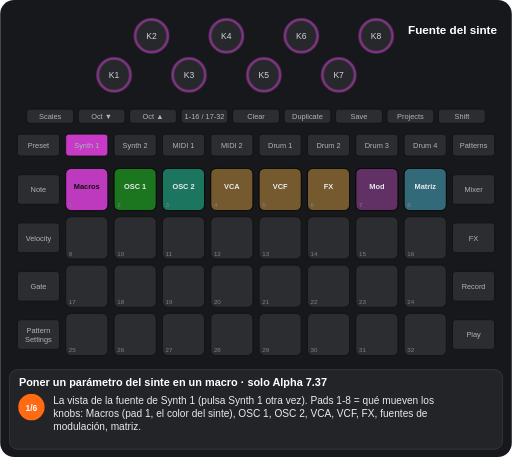
t = 0.00 s
t = 1.88 s: frame unchanged from t = 0.00 s, image omitted
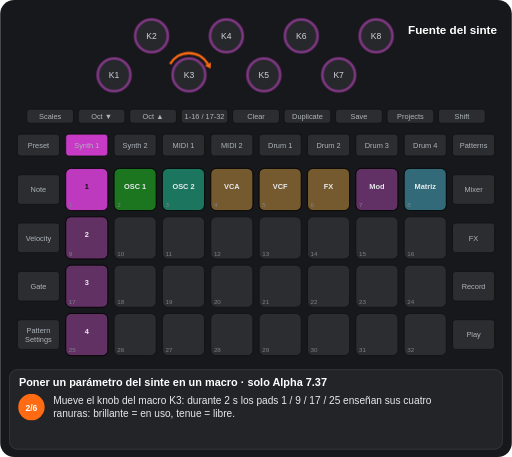
t = 3.57 s
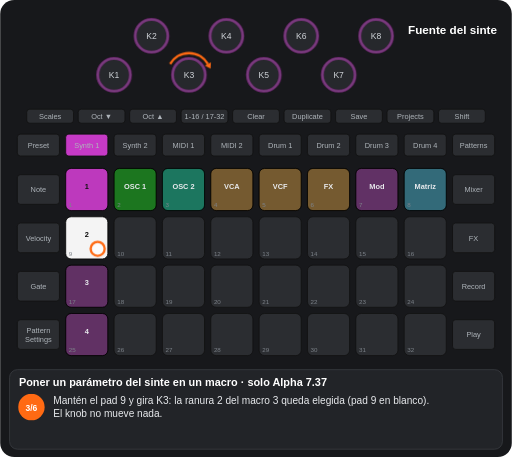
t = 5.13 s
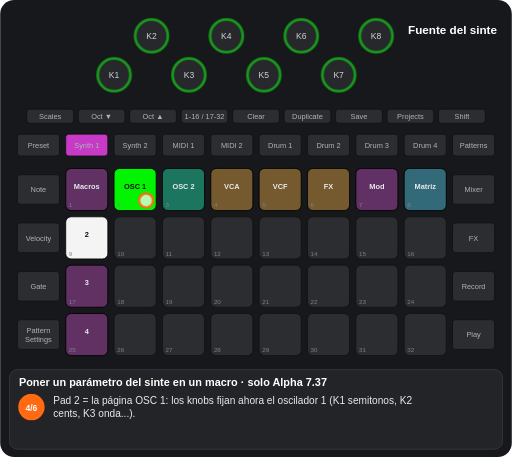
t = 6.67 s
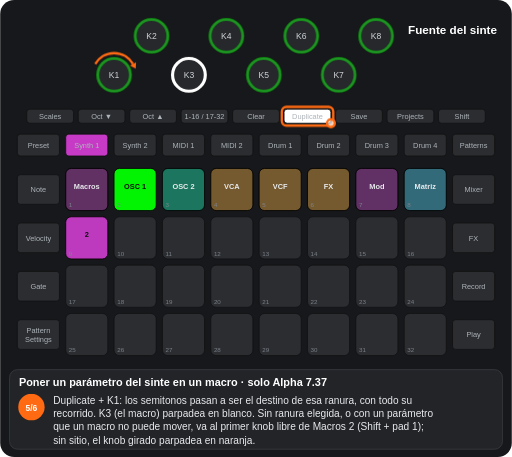
t = 8.49 s

The animated SVG that drew these frames (rendered in a browser with its animation timeline set to each time). Animation: 15 CSS @keyframes rules; frames cover the first 8.49 s, repeats indefinitely.

<svg xmlns="http://www.w3.org/2000/svg" viewBox="0 0 656 586" width="656" height="586" font-family="Arial, Helvetica, sans-serif" role="img" aria-label="Poner un parámetro del sinte en un macro · solo Alpha 7.37"><title>Poner un parámetro del sinte en un macro · solo Alpha 7.37</title><style>.kb{fill:#26282c;stroke:#3a3d42;stroke-width:2}.kt{font-size:11px;fill:#cfd3d8;text-anchor:middle}.u{fill:#2b2d31;stroke:#111}.bt{font-size:9.5px;fill:#aeb4ba;text-anchor:middle}.pn{font-size:8px;fill:#7d838a}.pl{font-size:9.5px;font-weight:bold;text-anchor:middle}.kl{font-size:10px;fill:#cfd3d8;text-anchor:middle}.fg{fill:#fff;fill-opacity:.7;stroke:#ff6a13;stroke-width:3}.fo{fill:none;stroke:#ff6a13;stroke-width:3}.ta{fill:none;stroke:#ff6a13;stroke-width:3}.vw{font-size:15px;font-weight:bold;fill:#fff;text-anchor:middle}.ti{font-size:14px;font-weight:bold;fill:#fff}.cp{font-size:13px;fill:#e8eaed}.sn{font-size:11px;font-weight:bold;fill:#fff;text-anchor:middle}.b{animation:b .6s step-end infinite}@keyframes b{0%{opacity:1}50%{opacity:0}100%{opacity:0}}.v{animation:v 1.2s ease-in-out infinite}@keyframes v{0%{opacity:1}50%{opacity:.3}100%{opacity:1}}.g0{animation:kg0 13488ms step-end infinite}@keyframes kg0{0%{opacity:1}18.535%{opacity:0}81.465%{opacity:1}100%{opacity:1}}.g1{animation:kg1 13488ms step-end infinite}@keyframes kg1{0%{opacity:1}48.91%{opacity:0}81.465%{opacity:1}100%{opacity:1}}.g2{animation:kg2 13488ms step-end infinite;opacity:0}@keyframes kg2{0%{opacity:0}18.535%{opacity:1}48.91%{opacity:0}100%{opacity:0}}.g3{animation:kg3 13488ms step-end infinite;opacity:0}@keyframes kg3{0%{opacity:0}18.535%{opacity:1}34.423%{opacity:0}100%{opacity:0}}.g4{animation:kg4 13488ms step-end infinite;opacity:0}@keyframes kg4{0%{opacity:0}18.535%{opacity:1}62.93%{opacity:0}100%{opacity:0}}.g5{animation:kg5 13488ms step-end infinite;opacity:0}@keyframes kg5{0%{opacity:0}34.423%{opacity:1}62.93%{opacity:0}100%{opacity:0}}.g6{animation:kg6 13488ms step-end infinite;opacity:0}@keyframes kg6{0%{opacity:0}48.91%{opacity:1}81.465%{opacity:0}100%{opacity:0}}.g7{animation:kg7 13488ms step-end infinite;opacity:0}@keyframes kg7{0%{opacity:0}62.93%{opacity:1}81.465%{opacity:0}100%{opacity:0}}.g8{animation:kg8 13488ms step-end infinite;opacity:0}@keyframes kg8{0%{opacity:0}48.91%{opacity:1}62.93%{opacity:0}100%{opacity:0}}.g9{animation:kg9 13488ms step-end infinite;opacity:0}@keyframes kg9{0%{opacity:0}18.535%{opacity:1}48.91%{opacity:0}81.465%{opacity:1}100%{opacity:1}}.g10{animation:kg10 13488ms step-end infinite;opacity:0}@keyframes kg10{0%{opacity:0}34.423%{opacity:1}48.91%{opacity:0}100%{opacity:0}}.g11{animation:kg11 13488ms step-end infinite;opacity:0}@keyframes kg11{0%{opacity:0}81.465%{opacity:1}100%{opacity:1}}.g12{animation:kg12 13488ms step-end infinite}@keyframes kg12{0%{opacity:1}18.535%{opacity:0}100%{opacity:0}}</style><rect width="656" height="586" rx="18" fill="#17181b"/><circle cx="146" cy="96" r="21" class="kb"/><text x="146" y="100" class="kt">K1</text><circle cx="194" cy="46" r="21" class="kb"/><text x="194" y="50" class="kt">K2</text><circle cx="242" cy="96" r="21" class="kb"/><text x="242" y="100" class="kt">K3</text><circle cx="290" cy="46" r="21" class="kb"/><text x="290" y="50" class="kt">K4</text><circle cx="338" cy="96" r="21" class="kb"/><text x="338" y="100" class="kt">K5</text><circle cx="386" cy="46" r="21" class="kb"/><text x="386" y="50" class="kt">K6</text><circle cx="434" cy="96" r="21" class="kb"/><text x="434" y="100" class="kt">K7</text><circle cx="482" cy="46" r="21" class="kb"/><text x="482" y="50" class="kt">K8</text><rect x="34" y="140" width="60" height="18" rx="4" class="u"/><text x="64" y="152.5" class="bt">Scales</text><rect x="100" y="140" width="60" height="18" rx="4" class="u"/><text x="130" y="152.5" class="bt">Oct ▼</text><rect x="166" y="140" width="60" height="18" rx="4" class="u"/><text x="196" y="152.5" class="bt">Oct ▲</text><rect x="232" y="140" width="60" height="18" rx="4" class="u"/><text x="262" y="152.5" class="bt">1-16 / 17-32</text><rect x="298" y="140" width="60" height="18" rx="4" class="u"/><text x="328" y="152.5" class="bt">Clear</text><rect x="364" y="140" width="60" height="18" rx="4" class="u"/><text x="394" y="152.5" class="bt">Duplicate</text><rect x="430" y="140" width="60" height="18" rx="4" class="u"/><text x="460" y="152.5" class="bt">Save</text><rect x="496" y="140" width="60" height="18" rx="4" class="u"/><text x="526" y="152.5" class="bt">Projects</text><rect x="562" y="140" width="60" height="18" rx="4" class="u"/><text x="592" y="152.5" class="bt">Shift</text><rect x="22" y="172" width="54" height="28" rx="4" class="u"/><text x="49" y="189.5" class="bt">Preset</text><rect x="84" y="172" width="54" height="28" rx="4" class="u"/><text x="111" y="189.5" class="bt">Synth 1</text><rect x="146" y="172" width="54" height="28" rx="4" class="u"/><text x="173" y="189.5" class="bt">Synth 2</text><rect x="208" y="172" width="54" height="28" rx="4" class="u"/><text x="235" y="189.5" class="bt">MIDI 1</text><rect x="270" y="172" width="54" height="28" rx="4" class="u"/><text x="297" y="189.5" class="bt">MIDI 2</text><rect x="332" y="172" width="54" height="28" rx="4" class="u"/><text x="359" y="189.5" class="bt">Drum 1</text><rect x="394" y="172" width="54" height="28" rx="4" class="u"/><text x="421" y="189.5" class="bt">Drum 2</text><rect x="456" y="172" width="54" height="28" rx="4" class="u"/><text x="483" y="189.5" class="bt">Drum 3</text><rect x="518" y="172" width="54" height="28" rx="4" class="u"/><text x="545" y="189.5" class="bt">Drum 4</text><rect x="580" y="172" width="54" height="28" rx="4" class="u"/><text x="607" y="189.5" class="bt">Patterns</text><rect x="22" y="224" width="54" height="38" rx="4" class="u"/><text x="49" y="246.5" class="bt">Note</text><rect x="580" y="224" width="54" height="38" rx="4" class="u"/><text x="607" y="246.5" class="bt">Mixer</text><rect x="22" y="286" width="54" height="38" rx="4" class="u"/><text x="49" y="308.5" class="bt">Velocity</text><rect x="580" y="286" width="54" height="38" rx="4" class="u"/><text x="607" y="308.5" class="bt">FX</text><rect x="22" y="348" width="54" height="38" rx="4" class="u"/><text x="49" y="370.5" class="bt">Gate</text><rect x="580" y="348" width="54" height="38" rx="4" class="u"/><text x="607" y="370.5" class="bt">Record</text><rect x="22" y="410" width="54" height="38" rx="4" class="u"/><text x="49" y="427" class="bt">Pattern</text><text x="49" y="438" class="bt">Settings</text><rect x="580" y="410" width="54" height="38" rx="4" class="u"/><text x="607" y="432.5" class="bt">Play</text><rect x="84" y="216" width="54" height="54" rx="7" class="u"/><rect x="146" y="216" width="54" height="54" rx="7" class="u"/><rect x="208" y="216" width="54" height="54" rx="7" class="u"/><rect x="270" y="216" width="54" height="54" rx="7" class="u"/><rect x="332" y="216" width="54" height="54" rx="7" class="u"/><rect x="394" y="216" width="54" height="54" rx="7" class="u"/><rect x="456" y="216" width="54" height="54" rx="7" class="u"/><rect x="518" y="216" width="54" height="54" rx="7" class="u"/><rect x="84" y="278" width="54" height="54" rx="7" class="u"/><rect x="146" y="278" width="54" height="54" rx="7" class="u"/><rect x="208" y="278" width="54" height="54" rx="7" class="u"/><rect x="270" y="278" width="54" height="54" rx="7" class="u"/><rect x="332" y="278" width="54" height="54" rx="7" class="u"/><rect x="394" y="278" width="54" height="54" rx="7" class="u"/><rect x="456" y="278" width="54" height="54" rx="7" class="u"/><rect x="518" y="278" width="54" height="54" rx="7" class="u"/><rect x="84" y="340" width="54" height="54" rx="7" class="u"/><rect x="146" y="340" width="54" height="54" rx="7" class="u"/><rect x="208" y="340" width="54" height="54" rx="7" class="u"/><rect x="270" y="340" width="54" height="54" rx="7" class="u"/><rect x="332" y="340" width="54" height="54" rx="7" class="u"/><rect x="394" y="340" width="54" height="54" rx="7" class="u"/><rect x="456" y="340" width="54" height="54" rx="7" class="u"/><rect x="518" y="340" width="54" height="54" rx="7" class="u"/><rect x="84" y="402" width="54" height="54" rx="7" class="u"/><rect x="146" y="402" width="54" height="54" rx="7" class="u"/><rect x="208" y="402" width="54" height="54" rx="7" class="u"/><rect x="270" y="402" width="54" height="54" rx="7" class="u"/><rect x="332" y="402" width="54" height="54" rx="7" class="u"/><rect x="394" y="402" width="54" height="54" rx="7" class="u"/><rect x="456" y="402" width="54" height="54" rx="7" class="u"/><rect x="518" y="402" width="54" height="54" rx="7" class="u"/><g class="g0"><rect x="84" y="216" width="54" height="54" rx="7" fill="#c63ac6" fill-opacity="0.95" stroke="#000"/><text x="111" y="242" class="pl" fill="#111">Macros</text></g><g class="g1"><rect x="146" y="216" width="54" height="54" rx="7" fill="#00ff00" fill-opacity="0.35" stroke="#000"/><text x="173" y="242" class="pl" fill="#e8eaed">OSC 1</text></g><rect x="208" y="216" width="54" height="54" rx="7" fill="#00ffb5" fill-opacity="0.35" stroke="#000"/><text x="235" y="242" class="pl" fill="#e8eaed">OSC 2</text><rect x="270" y="216" width="54" height="54" rx="7" fill="#ffaf2f" fill-opacity="0.35" stroke="#000"/><text x="297" y="242" class="pl" fill="#e8eaed">VCA</text><rect x="332" y="216" width="54" height="54" rx="7" fill="#ffaf2f" fill-opacity="0.35" stroke="#000"/><text x="359" y="242" class="pl" fill="#e8eaed">VCF</text><rect x="394" y="216" width="54" height="54" rx="7" fill="#ffaf2f" fill-opacity="0.35" stroke="#000"/><text x="421" y="242" class="pl" fill="#e8eaed">FX</text><rect x="456" y="216" width="54" height="54" rx="7" fill="#c63ac6" fill-opacity="0.35" stroke="#000"/><text x="483" y="242" class="pl" fill="#e8eaed">Mod</text><rect x="518" y="216" width="54" height="54" rx="7" fill="#44ddff" fill-opacity="0.35" stroke="#000"/><text x="545" y="242" class="pl" fill="#e8eaed">Matriz</text><g class="g2"><rect x="84" y="216" width="54" height="54" rx="7" fill="#c63ac6" fill-opacity="0.95" stroke="#000"/><text x="111" y="242" class="pl" fill="#111">1</text></g><g class="g3"><rect x="84" y="278" width="54" height="54" rx="7" fill="#c63ac6" fill-opacity="0.35" stroke="#000"/><text x="111" y="304" class="pl" fill="#e8eaed">2</text></g><g class="g4"><rect x="84" y="340" width="54" height="54" rx="7" fill="#c63ac6" fill-opacity="0.35" stroke="#000"/><text x="111" y="366" class="pl" fill="#e8eaed">3</text><rect x="84" y="402" width="54" height="54" rx="7" fill="#c63ac6" fill-opacity="0.35" stroke="#000"/><text x="111" y="428" class="pl" fill="#e8eaed">4</text></g><g class="g5"><rect x="84" y="278" width="54" height="54" rx="7" fill="#ffffff" fill-opacity="0.95" stroke="#000"/><text x="111" y="304" class="pl" fill="#111">2</text></g><g class="g6"><rect x="84" y="216" width="54" height="54" rx="7" fill="#c63ac6" fill-opacity="0.35" stroke="#000"/><text x="111" y="242" class="pl" fill="#e8eaed">Macros</text><rect x="146" y="216" width="54" height="54" rx="7" fill="#00ff00" fill-opacity="0.95" stroke="#000"/><text x="173" y="242" class="pl" fill="#111">OSC 1</text></g><g class="g7"><rect x="84" y="278" width="54" height="54" rx="7" fill="#c63ac6" fill-opacity="0.95" stroke="#000"/><text x="111" y="304" class="pl" fill="#111">2</text></g><text x="88" y="266" class="pn">1</text><text x="150" y="266" class="pn">2</text><text x="212" y="266" class="pn">3</text><text x="274" y="266" class="pn">4</text><text x="336" y="266" class="pn">5</text><text x="398" y="266" class="pn">6</text><text x="460" y="266" class="pn">7</text><text x="522" y="266" class="pn">8</text><text x="88" y="328" class="pn">9</text><text x="150" y="328" class="pn">10</text><text x="212" y="328" class="pn">11</text><text x="274" y="328" class="pn">12</text><text x="336" y="328" class="pn">13</text><text x="398" y="328" class="pn">14</text><text x="460" y="328" class="pn">15</text><text x="522" y="328" class="pn">16</text><text x="88" y="390" class="pn">17</text><text x="150" y="390" class="pn">18</text><text x="212" y="390" class="pn">19</text><text x="274" y="390" class="pn">20</text><text x="336" y="390" class="pn">21</text><text x="398" y="390" class="pn">22</text><text x="460" y="390" class="pn">23</text><text x="522" y="390" class="pn">24</text><text x="88" y="452" class="pn">25</text><text x="150" y="452" class="pn">26</text><text x="212" y="452" class="pn">27</text><text x="274" y="452" class="pn">28</text><text x="336" y="452" class="pn">29</text><text x="398" y="452" class="pn">30</text><text x="460" y="452" class="pn">31</text><text x="522" y="452" class="pn">32</text><rect x="84" y="172" width="54" height="28" rx="4" fill="#c63ac6" stroke="#111"/><text x="111" y="189.5" class="bt" fill="#111">Synth 1</text><g class="g7"><rect x="364" y="140" width="60" height="18" rx="4" fill="#ffffff" stroke="#111"/><text x="394" y="152.5" class="bt" fill="#111">Duplicate</text></g><g class="g1"><circle cx="146" cy="96" r="21" fill="none" stroke="#c63ac6" stroke-width="4" stroke-opacity="0.44999999999999996"/><circle cx="194" cy="46" r="21" fill="none" stroke="#c63ac6" stroke-width="4" stroke-opacity="0.44999999999999996"/><circle cx="242" cy="96" r="21" fill="none" stroke="#c63ac6" stroke-width="4" stroke-opacity="0.44999999999999996"/><circle cx="290" cy="46" r="21" fill="none" stroke="#c63ac6" stroke-width="4" stroke-opacity="0.44999999999999996"/><circle cx="338" cy="96" r="21" fill="none" stroke="#c63ac6" stroke-width="4" stroke-opacity="0.44999999999999996"/><circle cx="386" cy="46" r="21" fill="none" stroke="#c63ac6" stroke-width="4" stroke-opacity="0.44999999999999996"/><circle cx="434" cy="96" r="21" fill="none" stroke="#c63ac6" stroke-width="4" stroke-opacity="0.44999999999999996"/><circle cx="482" cy="46" r="21" fill="none" stroke="#c63ac6" stroke-width="4" stroke-opacity="0.44999999999999996"/></g><g class="g6"><circle cx="146" cy="96" r="21" fill="none" stroke="#00ff00" stroke-width="4" stroke-opacity="0.44999999999999996"/><circle cx="194" cy="46" r="21" fill="none" stroke="#00ff00" stroke-width="4" stroke-opacity="0.44999999999999996"/><circle cx="290" cy="46" r="21" fill="none" stroke="#00ff00" stroke-width="4" stroke-opacity="0.44999999999999996"/><circle cx="338" cy="96" r="21" fill="none" stroke="#00ff00" stroke-width="4" stroke-opacity="0.44999999999999996"/><circle cx="386" cy="46" r="21" fill="none" stroke="#00ff00" stroke-width="4" stroke-opacity="0.44999999999999996"/><circle cx="434" cy="96" r="21" fill="none" stroke="#00ff00" stroke-width="4" stroke-opacity="0.44999999999999996"/><circle cx="482" cy="46" r="21" fill="none" stroke="#00ff00" stroke-width="4" stroke-opacity="0.44999999999999996"/></g><g class="g8"><circle cx="242" cy="96" r="21" fill="none" stroke="#00ff00" stroke-width="4" stroke-opacity="0.44999999999999996"/></g><g class="g7"><circle cx="242" cy="96" r="21" fill="none" stroke="#ffffff" stroke-width="4"/></g><text x="580" y="44" class="vw">Fuente del sinte</text><g class="g9"><path d="M217.8 82A28 28 0 0 1 266.2 82" class="ta"/><path d="M269.7 88.1L262.4 84.2L270.1 79.8z" fill="#ff6a13"/></g><g class="g10"><circle cx="125" cy="319" r="9" class="fg"/></g><g class="g8"><circle cx="187" cy="257" r="9" class="fg"/></g><g class="g7"><rect x="361" y="137" width="66" height="24" rx="6" class="fo"/><circle cx="424" cy="158" r="5" class="fg"/><path d="M121.8 82A28 28 0 0 1 170.2 82" class="ta"/><path d="M173.7 88.1L166.4 84.2L174.1 79.8z" fill="#ff6a13"/></g><g class="g11"><circle cx="125" cy="257" r="9" class="fg"/></g><rect x="12" y="474" width="632" height="102" rx="10" fill="#222428" stroke="#3a3d42"/><text x="24" y="495" class="ti">Poner un parámetro del sinte en un macro · solo Alpha 7.37</text><g class="g12"><circle cx="40" cy="522" r="17" fill="#ff6a13"/><text x="40" y="526.5" class="sn">1/6</text><text x="68" y="518" class="cp">La vista de la fuente de Synth 1 (pulsa Synth 1 otra vez). Pads 1-8 = qué mueven los</text><text x="68" y="535" class="cp">knobs: Macros (pad 1, el color del sinte), OSC 1, OSC 2, VCA, VCF, FX, fuentes de</text><text x="68" y="552" class="cp">modulación, matriz.</text></g><g class="g3"><circle cx="40" cy="522" r="17" fill="#ff6a13"/><text x="40" y="526.5" class="sn">2/6</text><text x="68" y="518" class="cp">Mueve el knob del macro K3: durante 2 s los pads 1 / 9 / 17 / 25 enseñan sus cuatro</text><text x="68" y="535" class="cp">ranuras: brillante = en uso, tenue = libre.</text></g><g class="g10"><circle cx="40" cy="522" r="17" fill="#ff6a13"/><text x="40" y="526.5" class="sn">3/6</text><text x="68" y="518" class="cp">Mantén el pad 9 y gira K3: la ranura 2 del macro 3 queda elegida (pad 9 en blanco).</text><text x="68" y="535" class="cp">El knob no mueve nada.</text></g><g class="g8"><circle cx="40" cy="522" r="17" fill="#ff6a13"/><text x="40" y="526.5" class="sn">4/6</text><text x="68" y="518" class="cp">Pad 2 = la página OSC 1: los knobs fijan ahora el oscilador 1 (K1 semitonos, K2</text><text x="68" y="535" class="cp">cents, K3 onda...).</text></g><g class="g7"><circle cx="40" cy="522" r="17" fill="#ff6a13"/><text x="40" y="526.5" class="sn">5/6</text><text x="68" y="518" class="cp">Duplicate + K1: los semitonos pasan a ser el destino de esa ranura, con todo su</text><text x="68" y="535" class="cp">recorrido. K3 (el macro) parpadea en blanco. Sin ranura elegida, o con un parámetro</text><text x="68" y="552" class="cp">que un macro no puede mover, va al primer knob libre de Macros 2 (Shift + pad 1);</text><text x="68" y="569" class="cp">sin sitio, el knob girado parpadea en naranja.</text></g><g class="g11"><circle cx="40" cy="522" r="17" fill="#ff6a13"/><text x="40" y="526.5" class="sn">6/6</text><text x="68" y="518" class="cp">Pad 1 = Macros otra vez: K3 mueve ahora también los semitonos del oscilador 1. Clear</text><text x="68" y="535" class="cp">+ un pad de ranura (con las ranuras a la vista) la libera; pad 26 = el editor de</text><text x="68" y="552" class="cp">macros, para el inicio, el fin y la profundidad de una ranura.</text></g></svg>
